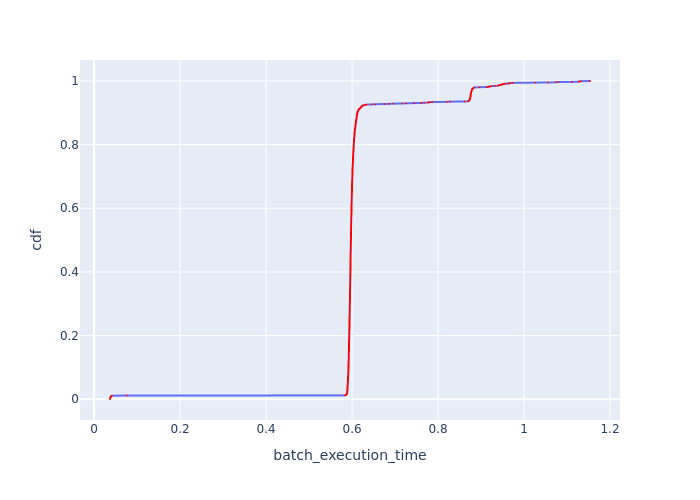

The table this chart was drawn from, first rows:
Batch Id, batch_execution_time, cdf
788, 0.03699, 0.0005747
440, 0.03728, 0.001149
266, 0.03728, 0.001724
92, 0.03732, 0.002299
614, 0.03741, 0.002874
527, 0.03752, 0.003448
1310, 0.03775, 0.004023
1049, 0.03794, 0.004598
875, 0.03797, 0.005172
1571, 0.03824, 0.005747
179, 0.03828, 0.006322
701, 0.03829, 0.006897
1223, 0.03851, 0.007471
1484, 0.0386, 0.008046
1136, 0.0387, 0.008621
353, 0.03916, 0.009195
1658, 0.03981, 0.00977
962, 0.04003, 0.01034
1397, 0.0415, 0.01092
5, 0.07607, 0.01149
616, 0.583, 0.01207
705, 0.5848, 0.01264
269, 0.5852, 0.01322
1224, 0.5864, 0.01379
1311, 0.587, 0.01437
1312, 0.5874, 0.01494
1139, 0.5875, 0.01552
96, 0.5878, 0.01609
236, 0.5879, 0.01667
1225, 0.5879, 0.01724
200, 0.5879, 0.01782
94, 0.588, 0.01839
1660, 0.588, 0.01897
1207, 0.5883, 0.01954
73, 0.5883, 0.02011
232, 0.5884, 0.02069
1314, 0.5885, 0.02126
1712, 0.5885, 0.02184
239, 0.5887, 0.02241
63, 0.5887, 0.02299
618, 0.5887, 0.02356
227, 0.5888, 0.02414
615, 0.5888, 0.02471
1053, 0.5888, 0.02529
420, 0.5889, 0.02586
1154, 0.589, 0.02644
234, 0.589, 0.02701
278, 0.589, 0.02759
1256, 0.5892, 0.02816
231, 0.5892, 0.02874
101, 0.5892, 0.02931
680, 0.5892, 0.02989
54, 0.5893, 0.03046
235, 0.5893, 0.03103
1249, 0.5893, 0.03161
1486, 0.5893, 0.03218
1058, 0.5893, 0.03276
422, 0.5893, 0.03333
494, 0.5894, 0.03391
133, 0.5894, 0.03448
... 1,680 more rows
